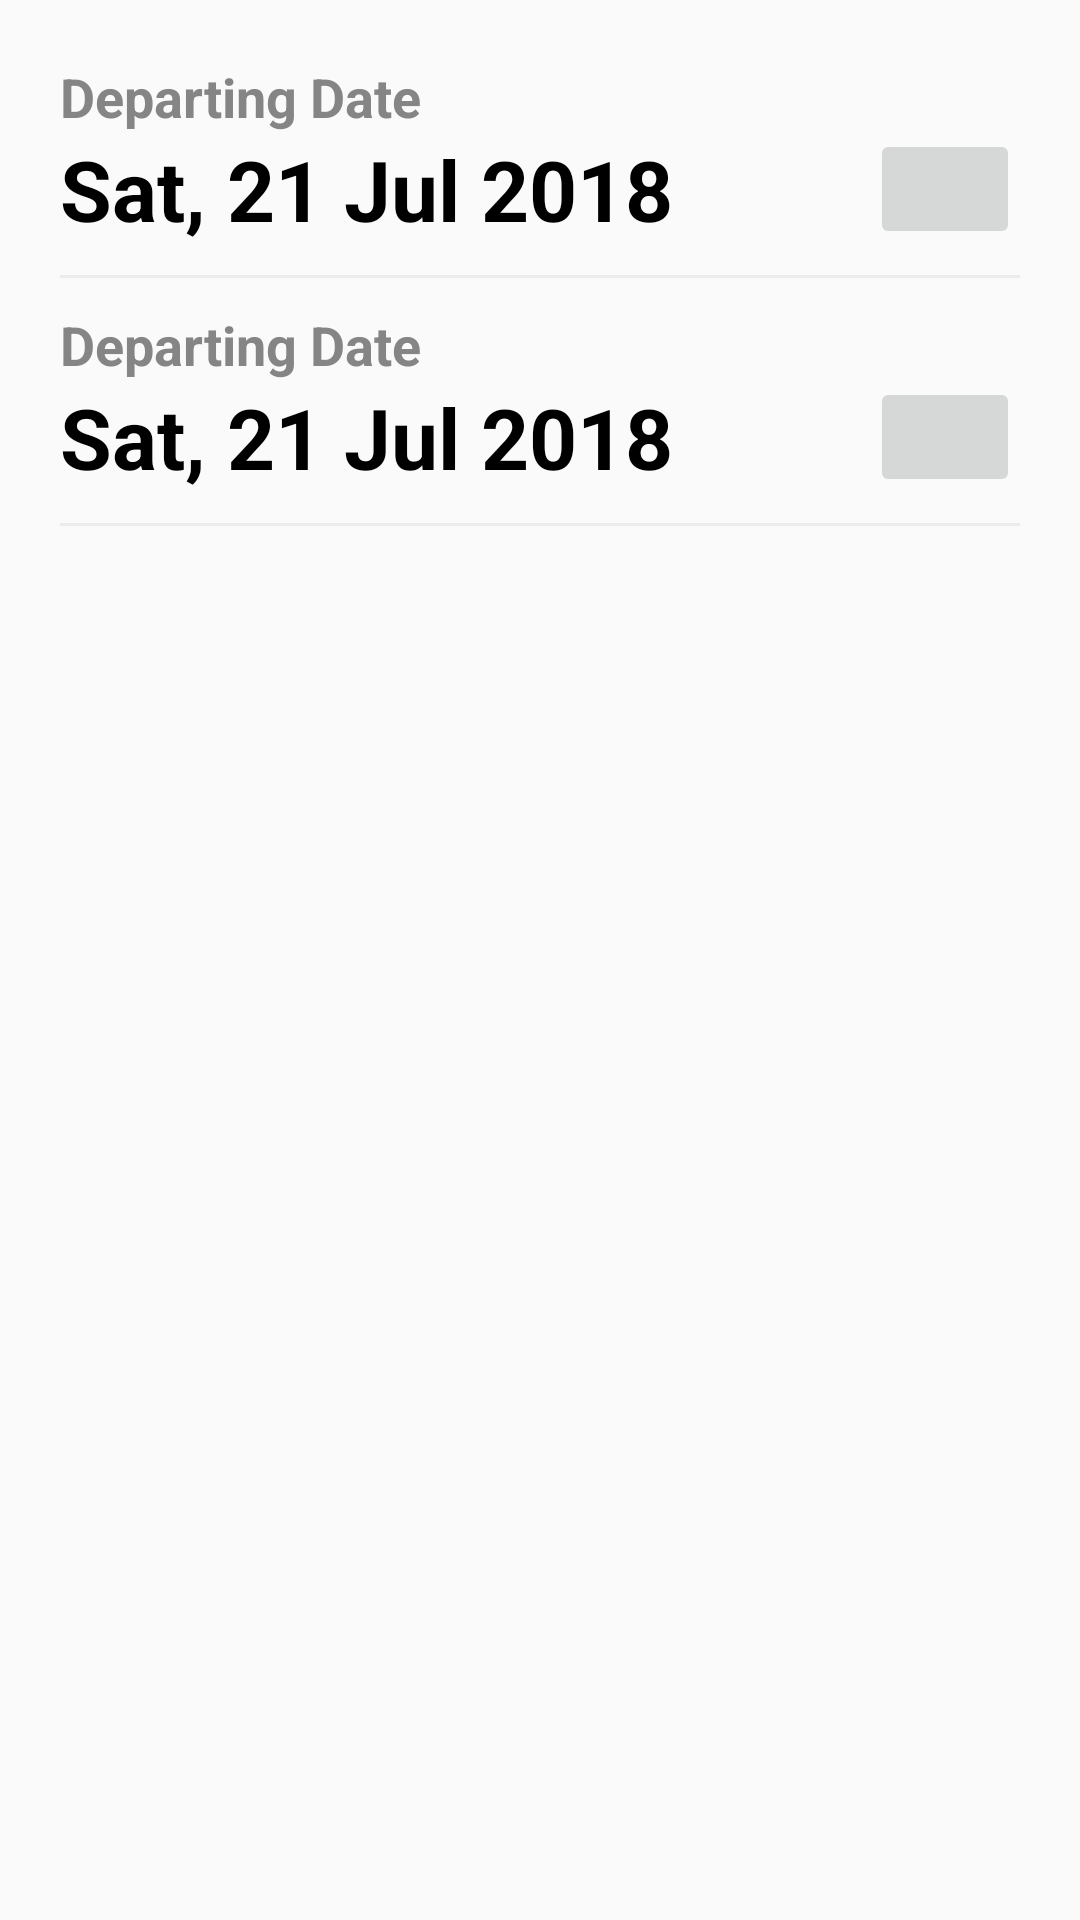

Produce the Android XML layout that renders to this screen, including the resource entries it uses.
<!-- AndroidManifest.xml: application theme AppTheme -->
<!-- res/layout/activity_date_time_picker.xml -->
<?xml version="1.0" encoding="utf-8"?>
<layout xmlns:android="http://schemas.android.com/apk/res/android"
    xmlns:app="http://schemas.android.com/apk/res-auto"
    xmlns:tools="http://schemas.android.com/tools">

    <data>

    </data>

    <androidx.constraintlayout.widget.ConstraintLayout
        android:layout_width="match_parent"
        android:layout_height="match_parent"
        tools:context=".views.activities.DateTimePickerActivity"
        android:padding="20dp">

        <TextView
            android:layout_width="wrap_content"
            android:layout_height="wrap_content"
            android:textSize="18sp"
            android:textColor="@color/gray2"
            android:text="Departing Date"
            android:textStyle="bold"
            android:id="@+id/tvDepartringDate"
            app:layout_constraintStart_toStartOf="parent"
            app:layout_constraintTop_toTopOf="parent" />

        <TextView
            android:layout_width="wrap_content"
            android:layout_height="wrap_content"
            android:textSize="28sp"
            android:textColor="@color/black"
            android:text="Sat, 21 Jul 2018"
            android:textStyle="bold"
            android:id="@+id/tvDepartringValue"
            app:layout_constraintStart_toStartOf="@id/tvDepartringDate"
            app:layout_constraintTop_toBottomOf="@id/tvDepartringDate" />

        <ImageButton
            android:layout_width="50dp"
            android:layout_height="40dp"
            android:id="@+id/imgDatePicker"
            android:src="@drawable/datepicker"
            app:layout_constraintEnd_toEndOf="parent"
            app:layout_constraintTop_toTopOf="@id/tvDepartringValue"
            app:layout_constraintBottom_toBottomOf="@id/tvDepartringValue"
            android:scaleType="fitXY" />

        <View
            android:id="@+id/line"
            android:layout_width="match_parent"
            android:layout_height="1dp"
            android:background="@color/gray"
            app:layout_constraintTop_toBottomOf="@id/tvDepartringValue"
            android:layout_marginTop="10dp" />


        <TextView
            android:layout_marginTop="10dp"
            app:layout_constraintStart_toStartOf="@id/tvDepartringDate"
            app:layout_constraintTop_toBottomOf="@+id/line"
            android:layout_width="wrap_content"
            android:layout_height="wrap_content"
            android:textSize="18sp"
            android:textColor="@color/gray2"
            android:text="Departing Date"
            android:textStyle="bold"
            android:id="@+id/tvReturningDate"/>
        <TextView
            android:layout_width="wrap_content"
            android:layout_height="wrap_content"
            android:textSize="28sp"
            android:textColor="@color/black"
            android:text="Sat, 21 Jul 2018"
            android:textStyle="bold"
            android:id="@+id/tvReturningValue"
            app:layout_constraintStart_toStartOf="@id/tvReturningDate"
            app:layout_constraintTop_toBottomOf="@id/tvReturningDate" />

        <ImageButton
            android:layout_width="50dp"
            android:layout_height="40dp"
            android:id="@+id/imgTimePicker"
            android:src="@drawable/datepicker"
            app:layout_constraintEnd_toEndOf="parent"
            app:layout_constraintTop_toTopOf="@id/tvReturningValue"
            app:layout_constraintBottom_toBottomOf="@id/tvReturningValue"
            android:scaleType="fitXY" />
        <View
            android:id="@+id/line2"
            android:layout_width="match_parent"
            android:layout_height="1dp"
            android:background="@color/gray"
            app:layout_constraintTop_toBottomOf="@id/tvReturningValue"
            android:layout_marginTop="10dp" />
    </androidx.constraintlayout.widget.ConstraintLayout>
</layout>
<!-- resources referenced by this layout -->
<resources>
  <color name="black">#FF000000</color>
  <color name="gray">#ECECEC</color>
  <color name="gray2">#858585</color>
  <style name="AppTheme" parent="Theme.AppCompat.Light.DarkActionBar">
          
          <item name="colorPrimary">@color/purple_500</item>
          <item name="colorPrimaryVariant">@color/purple_700</item>
          <item name="colorOnPrimary">@color/white</item>
      </style>
  <color name="purple_500">#FF6200EE</color>
  <color name="purple_700">#FF3700B3</color>
  <color name="white">#FFFFFFFF</color>
</resources>
